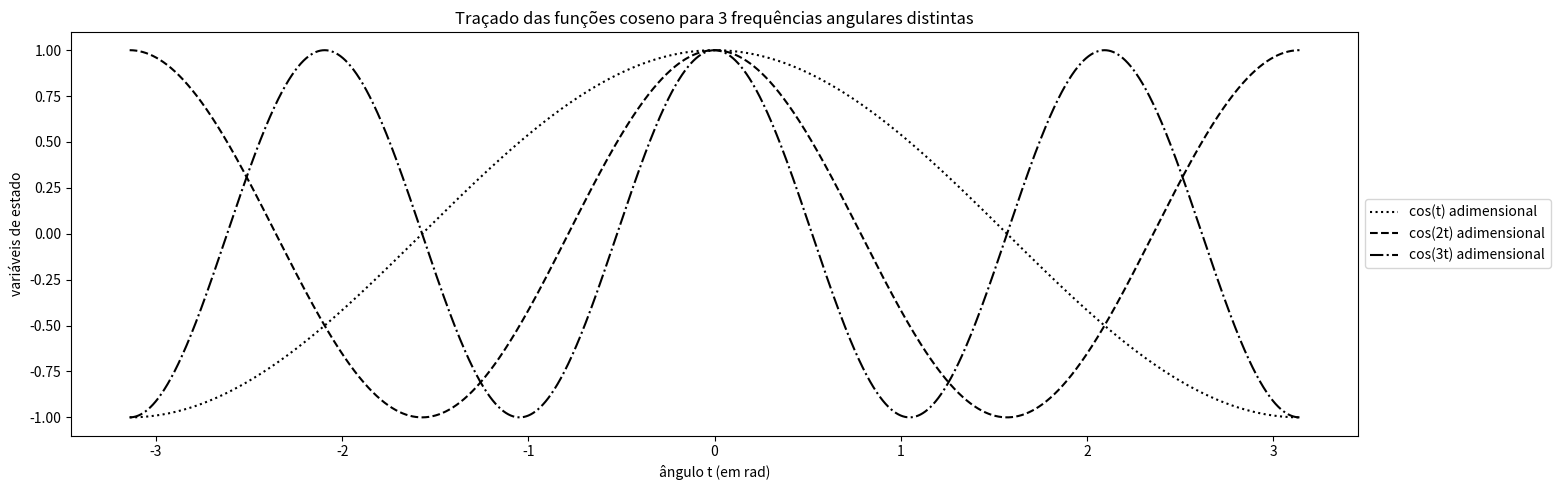

Source code (Python):
# autor: Igor Pontes Tresolavy
# autor: Thiago Antice Rodrigues de Souza

"""
Traçando o gráfico y(t) = cos(mt), -pi <= t <= pi
para m inteiro variando de 1 a 3
"""

import matplotlib.pyplot as plt
import numpy as np

# definições
INICIO_INTERVALO = -np.pi
FIM_INTERVALO = np.pi
QNTD_PASSOS = 10000

def main():

    # definindo o passo no
    # intervalo de -pi a pi
    t_0 = INICIO_INTERVALO
    T = FIM_INTERVALO
    delta_t = (T - t_0)/QNTD_PASSOS

    # definindo a sequência de passos no tempo
    t = np.arange(t_0, T + delta_t, delta_t)

    # definindo funções a serem traçadas
    y_1 = np.cos(t)
    y_2 = np.cos(2*t)
    y_3 = np.cos(3*t)

    fig, ax = plt.subplots(figsize=(5*np.pi,5))

    # traçando o gráfico das funções
    cos1 = ax.plot(t, y_1, color="black", linestyle="dotted",
            label="cos(t) adimensional")
    cos2 = ax.plot(t, y_2, color="black", linestyle="dashed",
            label="cos(2t) adimensional")
    cos3 = ax.plot(t, y_3, color="black", linestyle="dashdot",
            label="cos(3t) adimensional")

    # adicionando descrições ao gráfico
    ax.set_xlabel("ângulo t (em rad)")
    ax.set_ylabel("variáveis de estado")
    ax.set_title("Traçado das funções coseno para 3 frequências angulares distintas")
    ax.legend(bbox_to_anchor=(1.0, 0.5), loc="center left",)
    fig.tight_layout()
    plt.show()


if __name__ == "__main__":
    main()
